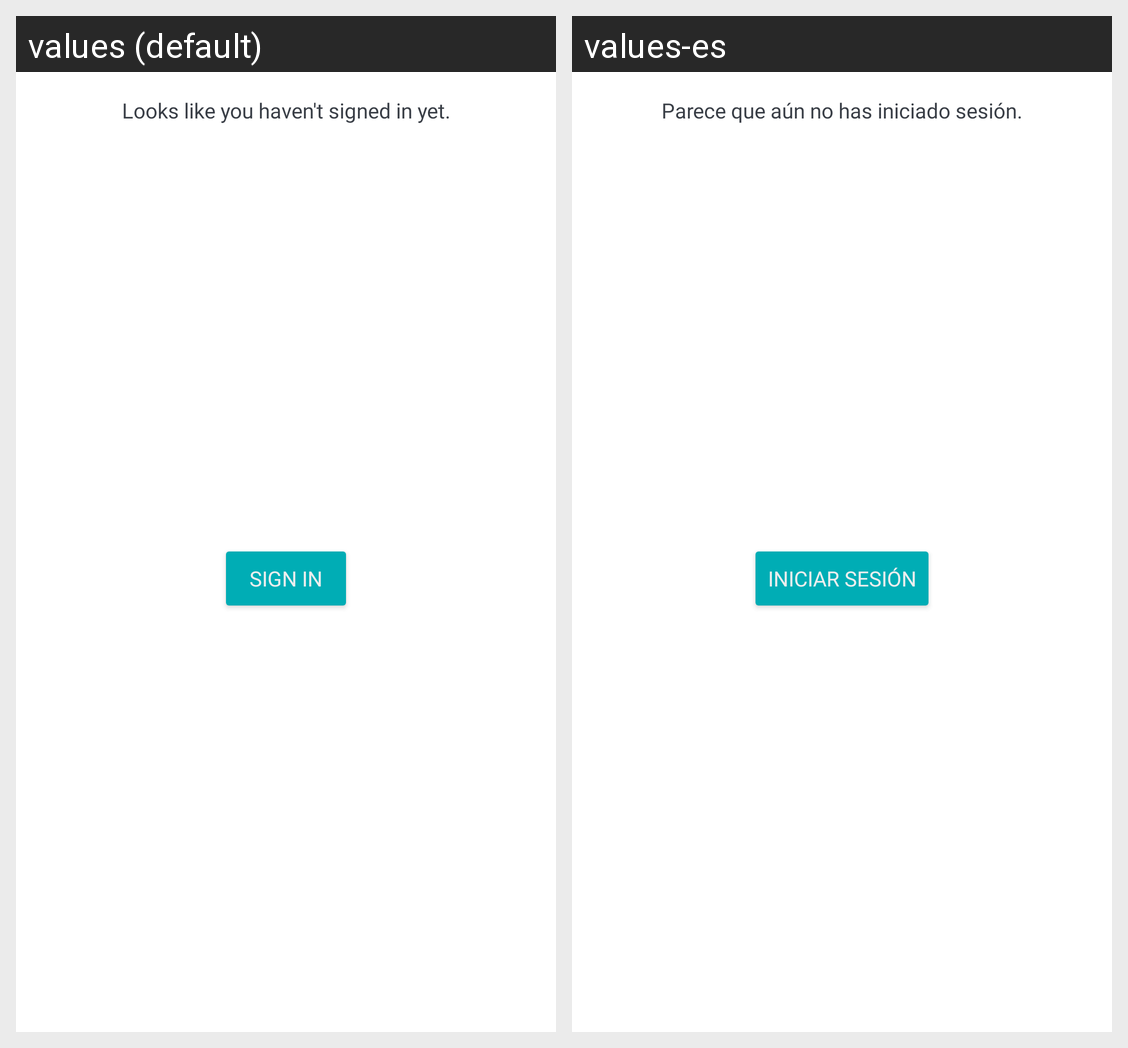

The same Android screen rendered under two of its app's locales, left to right. List the strings drawn on it with the default value and each locale's translation.
Android screen res/layout/fragment_no_user.xml rendered under 2 locales, left to right: values (default), values-es. Device: Nexus 5 (rendered at 1080×1920; each locale shown at half size, 540×960, under a caption strip naming it); theme Theme.Tradepop.
Strings drawn on this screen, with the default value and each locale's value (text and hints the layout hard-codes, and strings that could not be matched under every locale, appear in the picture but are not listed):

no_user_to_login_button_message
  values: Sign in
  values-es: Iniciar sesión

no_user_fragment_message
  values: Looks like you haven't signed in yet.
  values-es: Parece que aún no has iniciado sesión.
